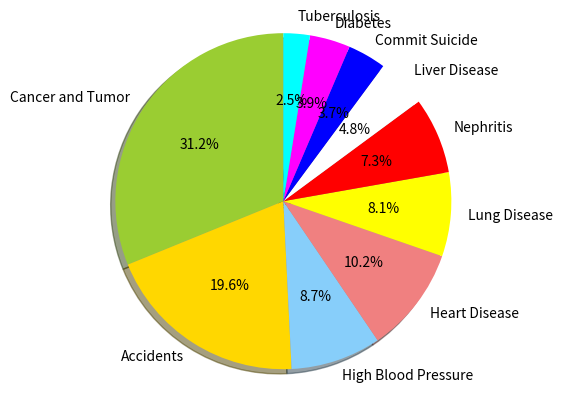

Source code (Python):
"""Plot Graph"""

import matplotlib.pyplot as plt

# The slices will be ordered and plotted counter-clockwise.

labels = "Cancer and Tumor", "Accidents", "High Blood Pressure", "Heart Disease", "Lung Disease", "Nephritis", "Liver Disease", "Commit Suicide", "Diabetes", "Tuberculosis"
sizes = [56058, 35304, 15648, 18375, 14542, 13191, 8562, 6642, 7019, 4568]
colors = ['yellowgreen', 'gold', 'lightskyblue', 'lightcoral', 'yellow', 'red', 'white', 'blue', 'magenta', 'cyan']
explode = (0, 0, 0, 0, 0, 0, 0, 0, 0, 0)

plt.pie(sizes, explode=explode, labels=labels, colors=colors,
        autopct='%1.1f%%', shadow=True, startangle=90)

# Set aspect ratio to be equal so that pie is drawn as a circle.
plt.axis('equal')

plt.show()
